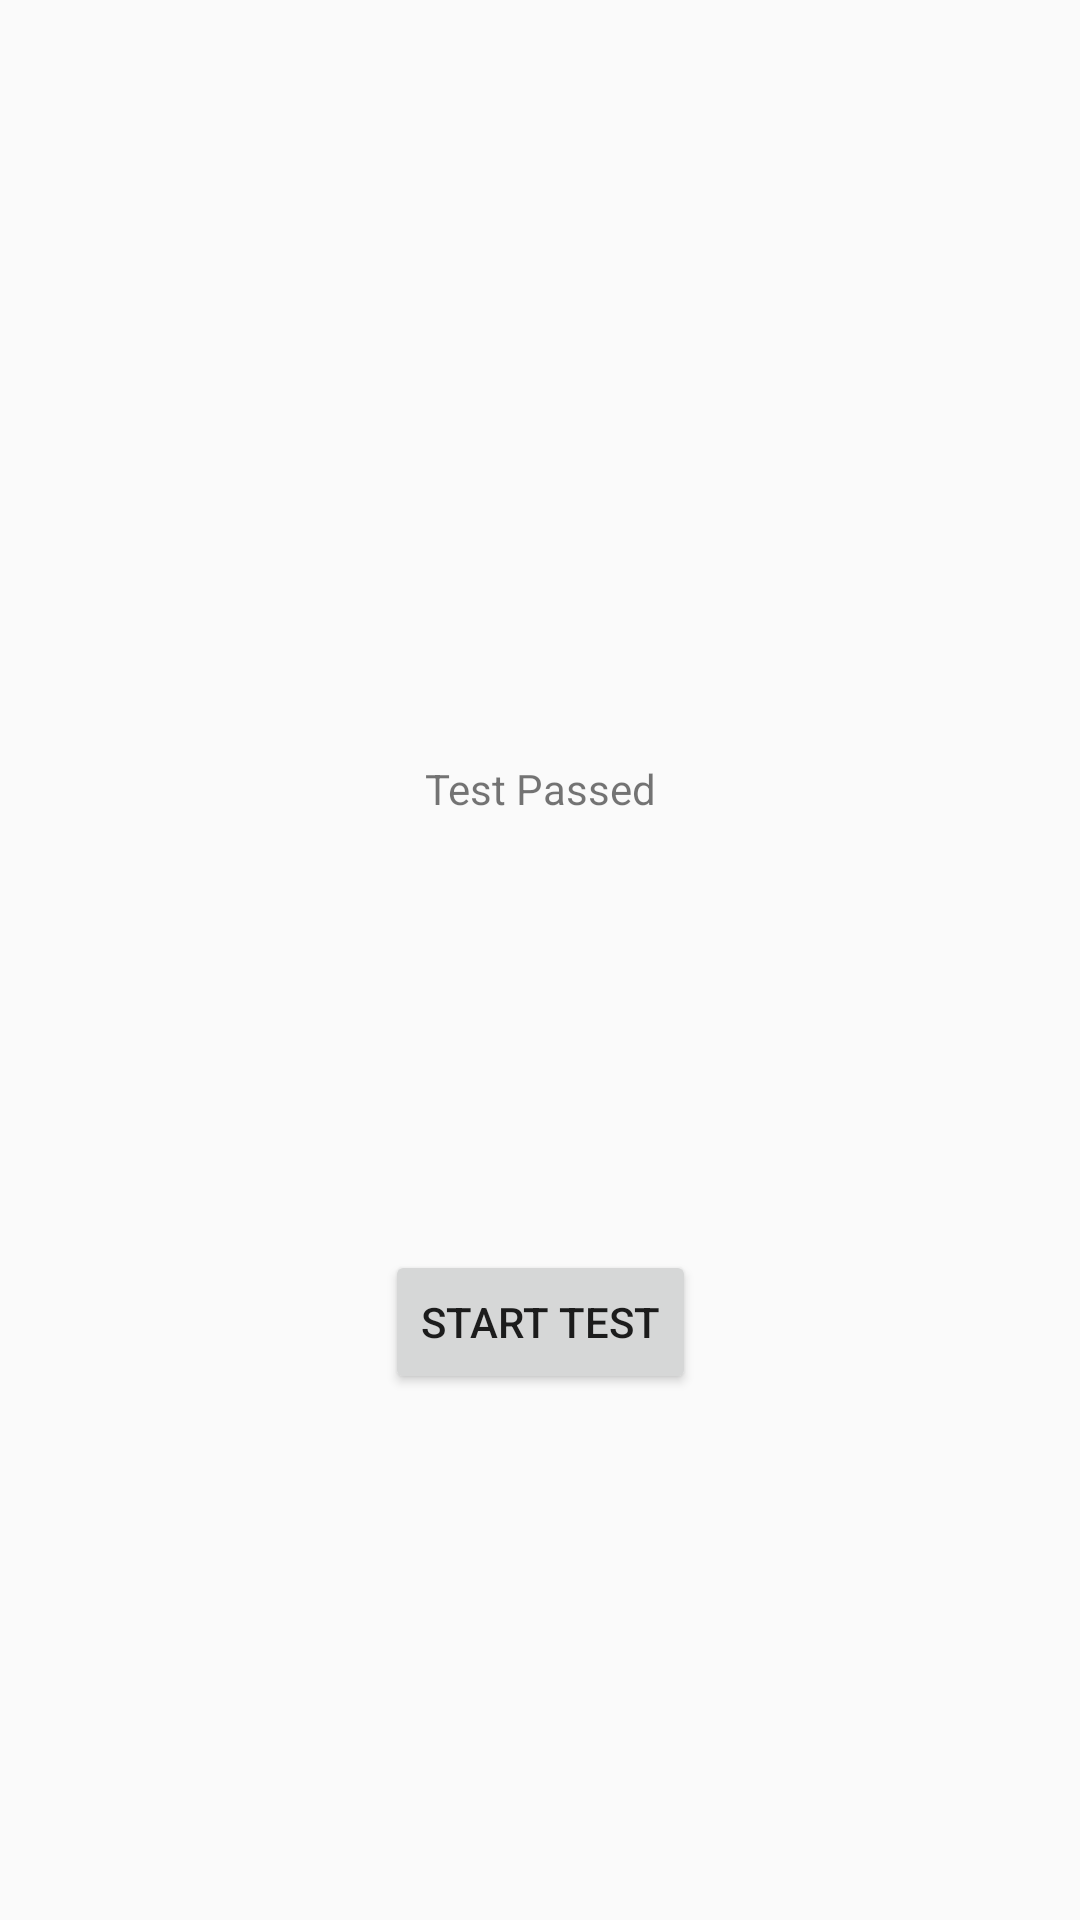

Here is an Android app screen rendered from its layout file. Give the layout XML and the strings, colors and styles it references.
<!-- AndroidManifest.xml: application theme AppTheme -->
<!-- res/layout/activity_audio_output.xml -->
<?xml version="1.0" encoding="utf-8"?>
<android.support.constraint.ConstraintLayout xmlns:android="http://schemas.android.com/apk/res/android"
    xmlns:app="http://schemas.android.com/apk/res-auto"
    xmlns:tools="http://schemas.android.com/tools"
    android:layout_width="match_parent"
    android:layout_height="match_parent"
    tools:context=".ActivityClass.AudioOutputActivity">
    <TextView
        android:id="@+id/tvPassed"
        android:layout_width="wrap_content"
        android:layout_height="wrap_content"
        android:layout_marginTop="8dp"
        android:text="Test Passed"
        app:layout_constraintBottom_toBottomOf="parent"
        app:layout_constraintEnd_toEndOf="parent"
        android:visibility="gone"
        app:layout_constraintVertical_bias="0.5"
        app:layout_constraintStart_toStartOf="parent"
        app:layout_constraintTop_toTopOf="parent" />
    <TextView
        android:id="@+id/tvReport"
        android:layout_width="wrap_content"
        android:layout_height="wrap_content"
        android:layout_marginTop="8dp"
        android:text="Test Passed"
        app:layout_constraintBottom_toBottomOf="parent"
        app:layout_constraintEnd_toEndOf="parent"
        app:layout_constraintVertical_bias="0.4"
        app:layout_constraintStart_toStartOf="parent"
        app:layout_constraintTop_toTopOf="parent" />

    <Button
        android:id="@+id/bTest"
        android:layout_width="wrap_content"
        android:layout_height="wrap_content"
        android:layout_marginTop="8dp"
        android:onClick="recreate"
        android:text="Start Test"
        app:layout_constraintBottom_toBottomOf="parent"
        app:layout_constraintEnd_toEndOf="parent"
        app:layout_constraintStart_toStartOf="parent"
        app:layout_constraintTop_toTopOf="parent"
        app:layout_constraintVertical_bias="0.7" />
</android.support.constraint.ConstraintLayout>
<!-- resources referenced by this layout -->
<resources>
  <style name="AppTheme" parent="Theme.AppCompat.Light.NoActionBar">
          
          <item name="android:windowActivityTransitions">true</item>
  
          
          <item name="android:windowEnterTransition">
              @transition/change_image_transform</item>
          <item name="android:windowExitTransition">
              @transition/change_image_transform</item>
          
          <item name="colorPrimary">@color/colorPrimary</item>
          <item name="colorPrimaryDark">@color/colorPrimaryDark</item>
          <item name="colorAccent">@color/colorAccent</item>
      </style>
  <!-- not gathered from this repository: default colours our renderer supplied (Android Studio template values) -->
  <color name="colorPrimary">#FF6200EE</color>
  <color name="colorPrimaryDark">#FF3700B3</color>
  <color name="colorAccent">#FF03DAC5</color>
</resources>
